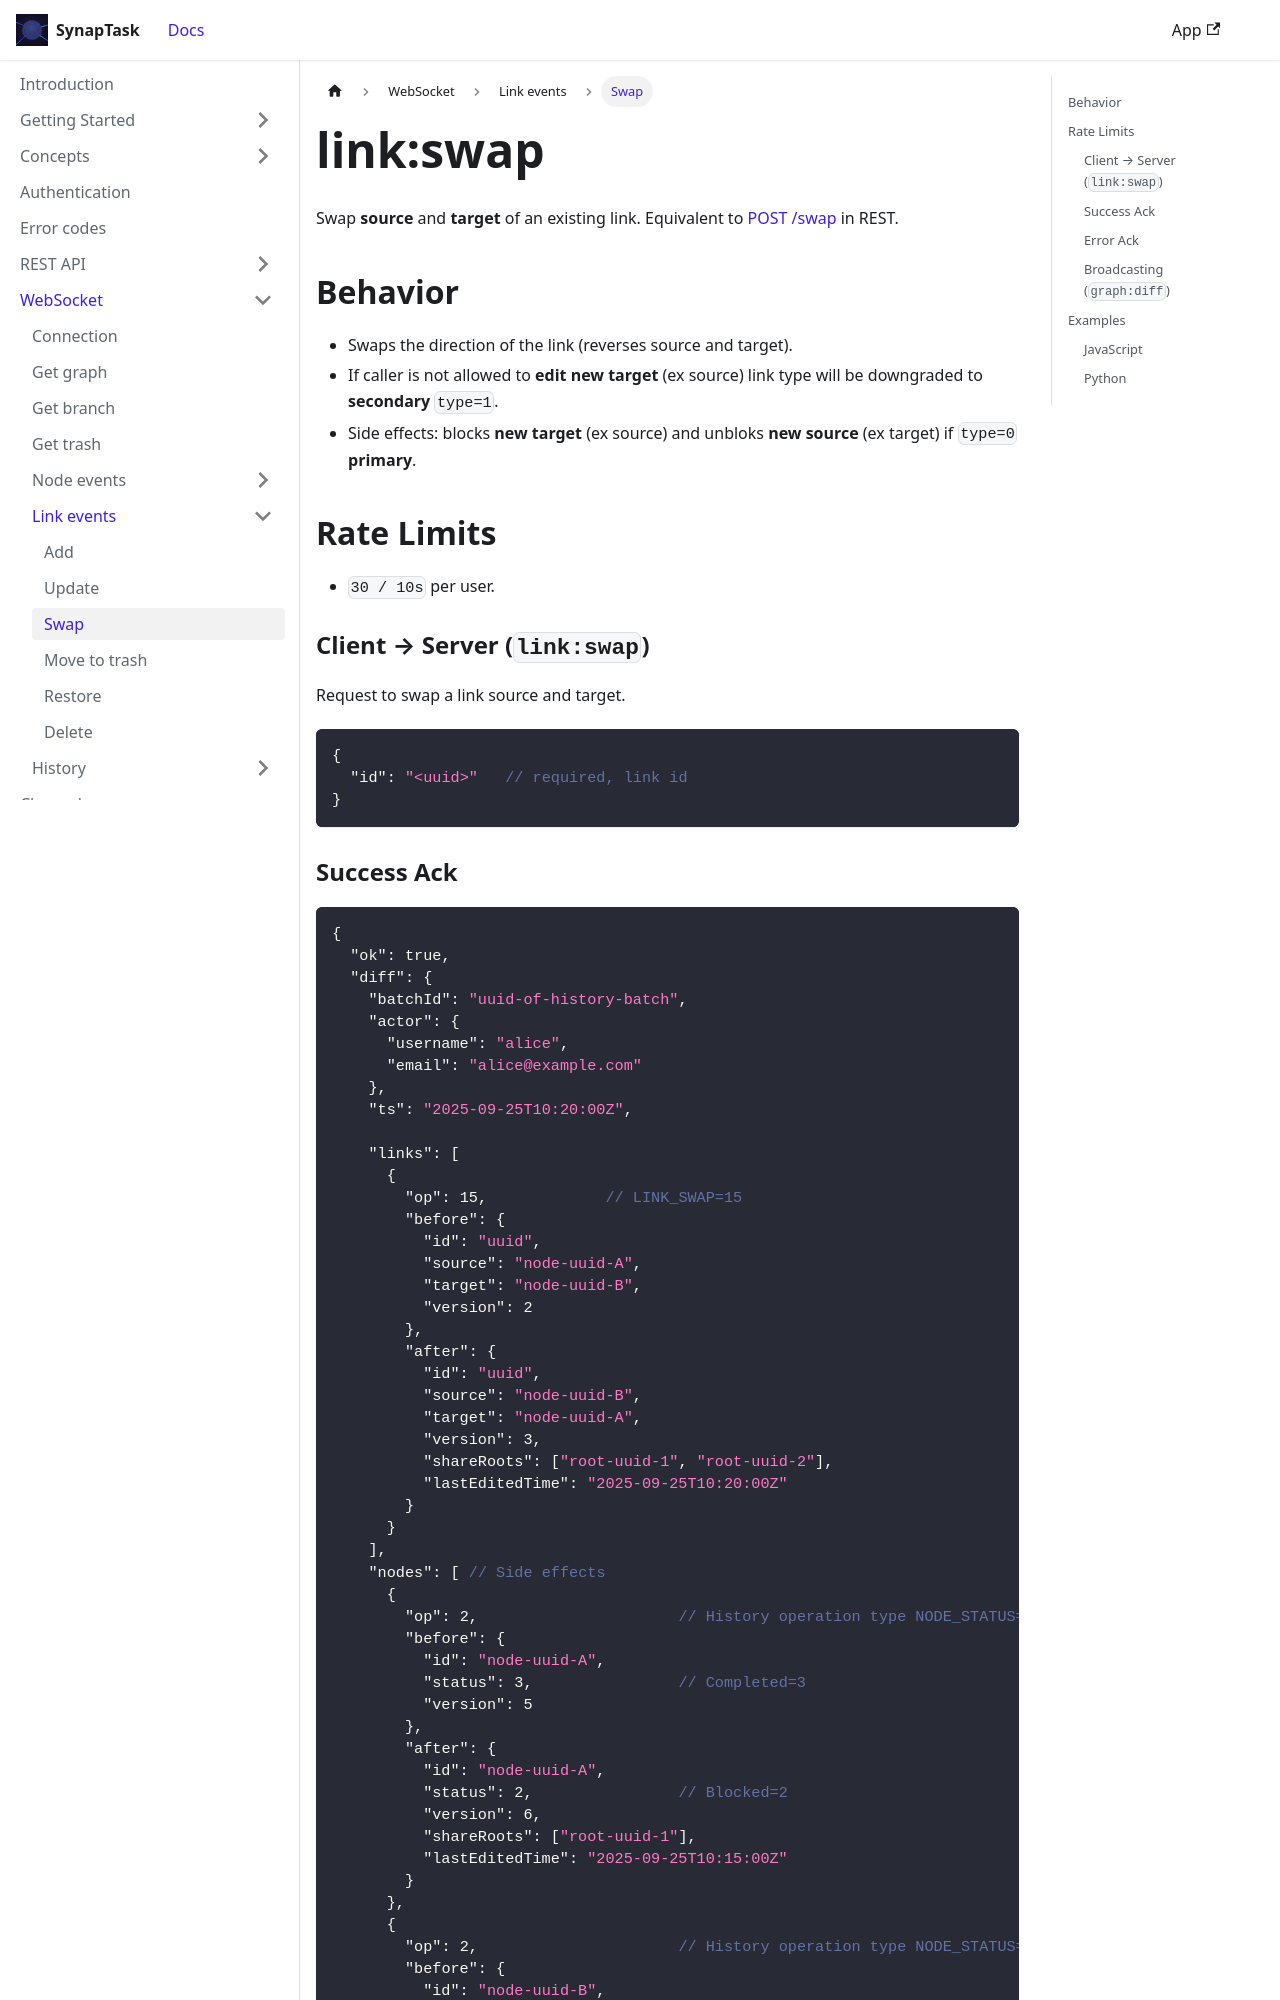

repository: arsenlblack/synaptask · page: api/ws/link/swap.html · generator: docusaurus

---
title: link:swap
slug: /api/ws/link/swap
---

Swap **source** and **target** of an existing link. Equivalent to [POST /swap](/api/rest/link/swap) in REST.

## Behavior

* Swaps the direction of the link (reverses source and target).
* If caller is not allowed to **edit new target** (ex source) link type will be downgraded to **secondary** `type=1`.
* Side effects: blocks **new target** (ex source) and unbloks **new source** (ex target) if `type=0` **primary**.  

## Rate Limits
* `30 / 10s` per user.

### Client → Server (`link:swap`)
Request to swap a link source and target.
```json
{
  "id": "<uuid>"   // required, link id
}
```
